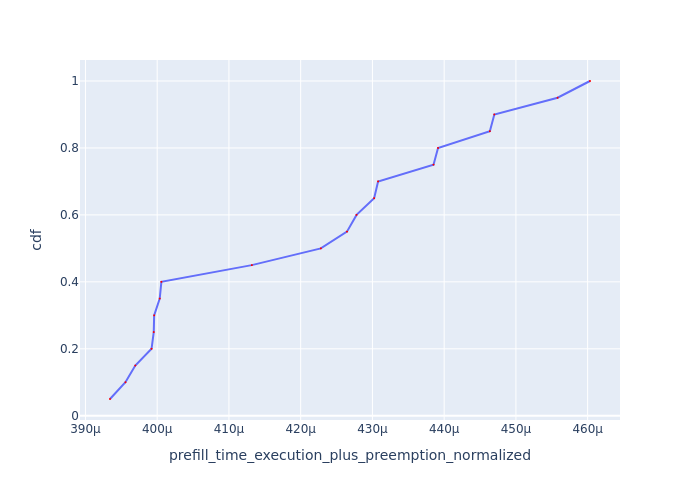

Source data for this figure (header and first rows):
Request Id, prefill_time_execution_plus_preemption_n…, cdf
0_13, 0.0003934, 0.05
0_16, 0.0003956, 0.1
0_12, 0.0003969, 0.15
0_19, 0.0003992, 0.2
0_14, 0.0003995, 0.25
0_15, 0.0003996, 0.3
0_18, 0.0004004, 0.35
0_17, 0.0004006, 0.4
0_11, 0.0004132, 0.45
0_7, 0.0004228, 0.5
0_8, 0.0004265, 0.55
0_10, 0.0004278, 0.6
0_9, 0.0004302, 0.65
0_2, 0.0004308, 0.7
0_5, 0.0004385, 0.75
0_6, 0.0004391, 0.8
0_4, 0.0004464, 0.85
0_1, 0.000447, 0.9
0_3, 0.0004558, 0.95
0_0, 0.0004603, 1.0
